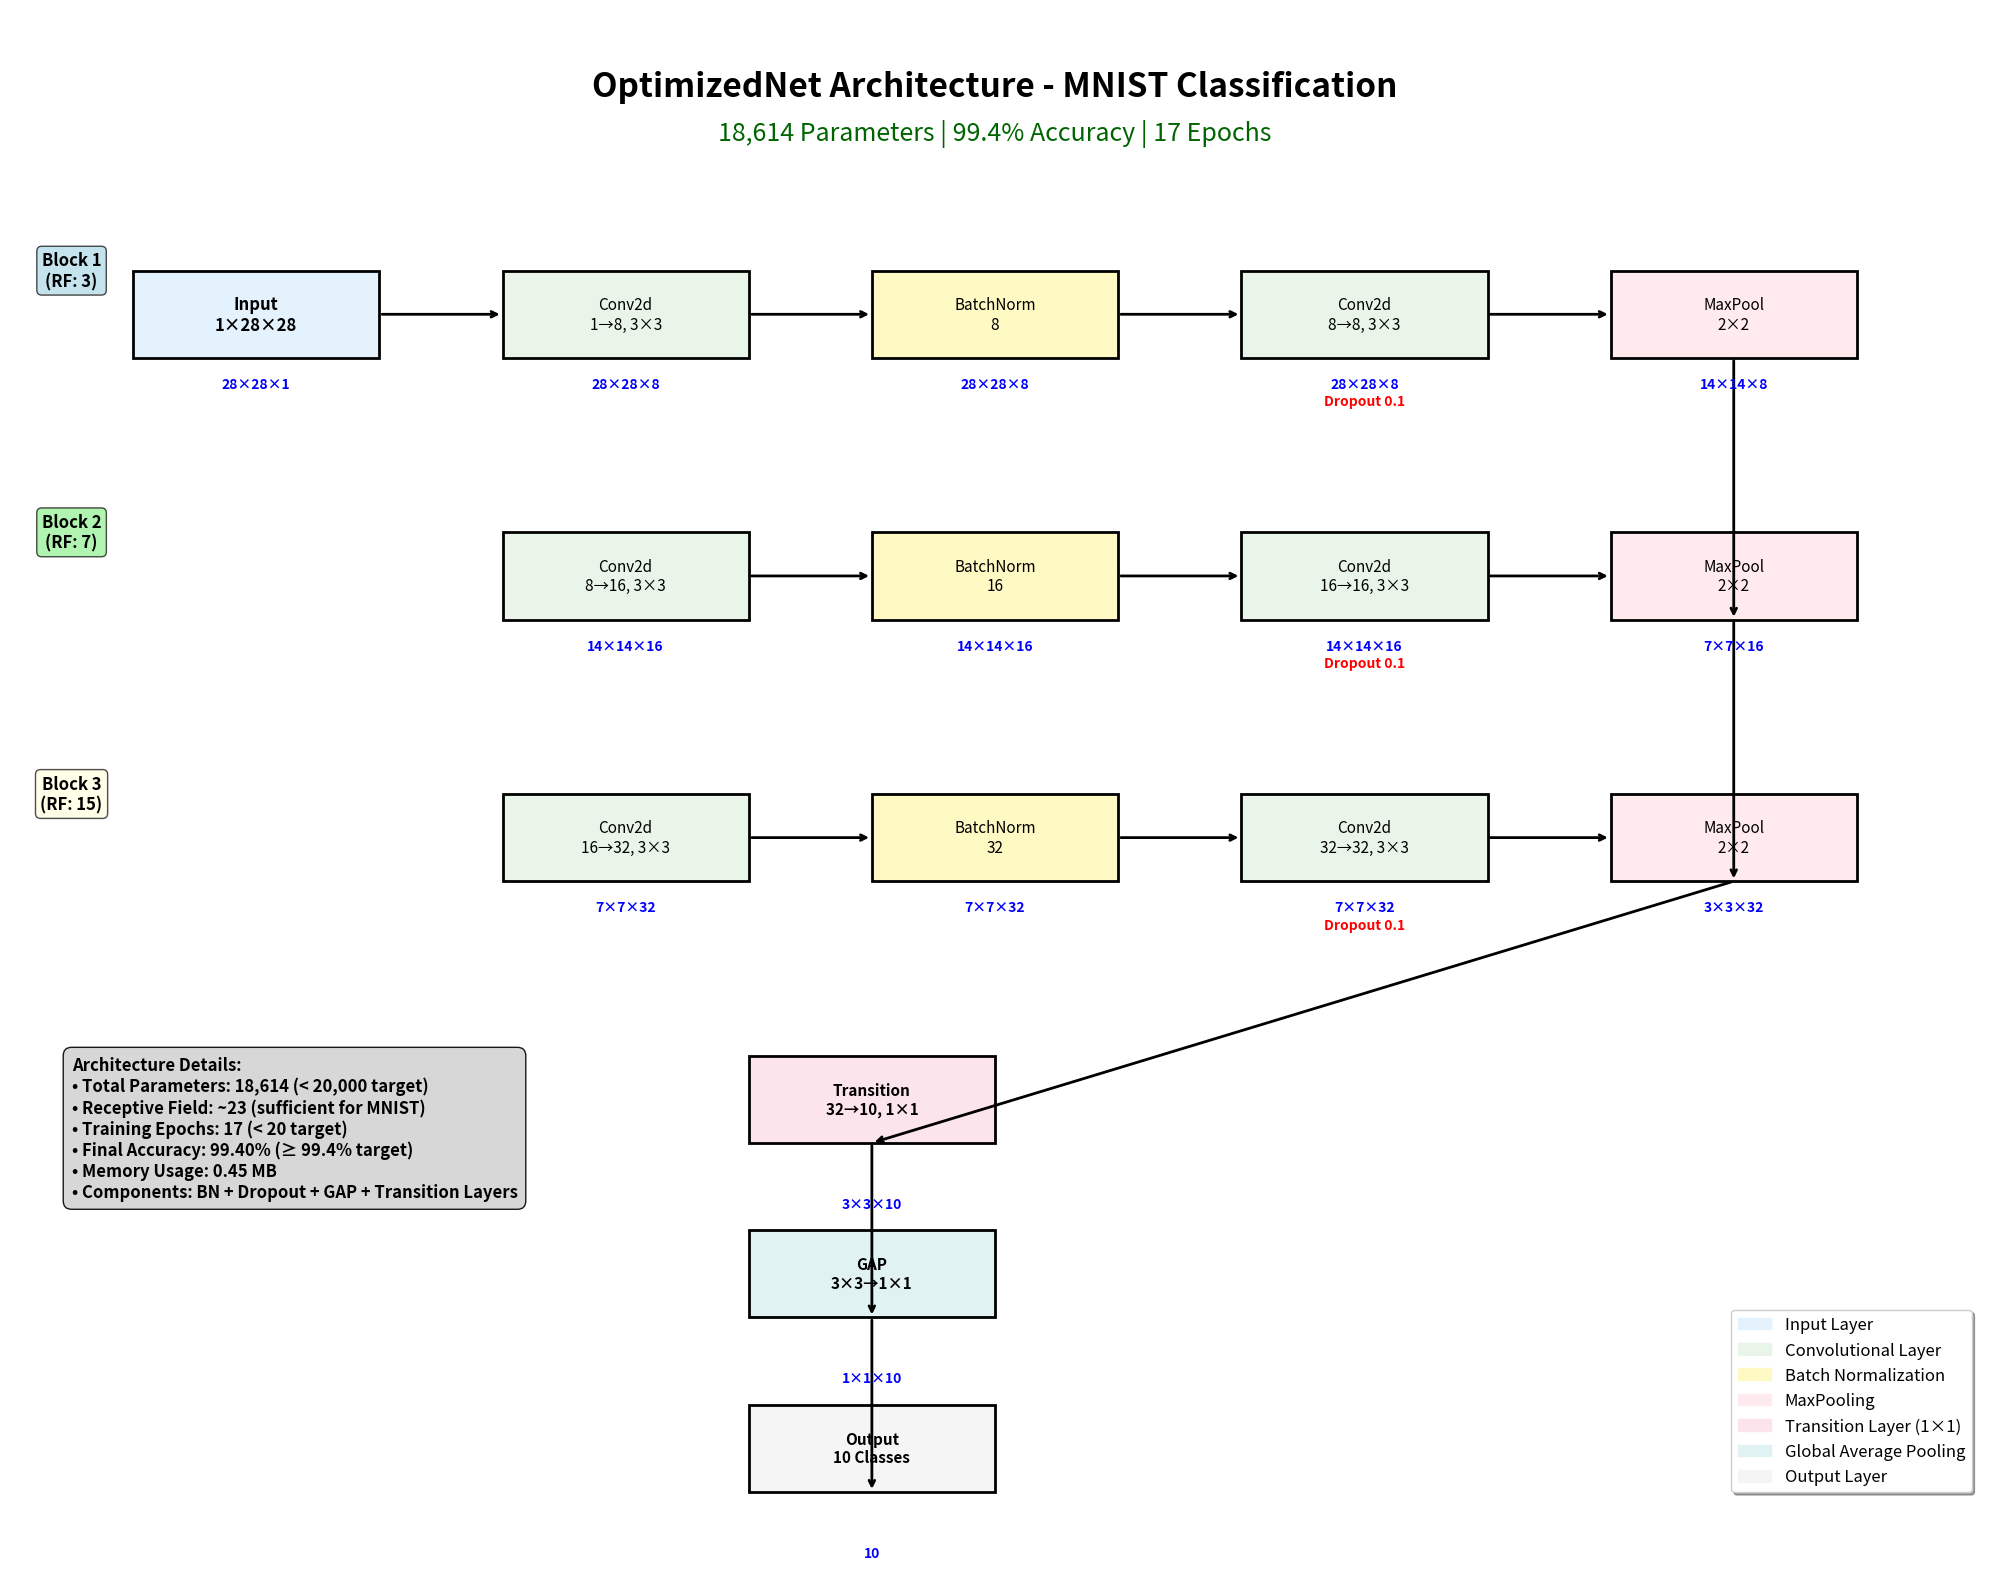

Write the Python code that produced this figure.
"""
Fixed Network Architecture Diagram Generator - No Overlapping Text
"""

import matplotlib.pyplot as plt
import matplotlib.patches as patches
from matplotlib.patches import FancyBboxPatch, Rectangle
import numpy as np

def create_clean_architecture_diagram():
    """Create a clean visual representation of the OptimizedNet architecture"""
    
    fig, ax = plt.subplots(1, 1, figsize=(20, 16))
    ax.set_xlim(0, 16)
    ax.set_ylim(0, 18)
    ax.axis('off')
    
    # Title
    ax.text(8, 17, 'OptimizedNet Architecture - MNIST Classification', 
            fontsize=24, fontweight='bold', ha='center')
    ax.text(8, 16.5, '18,614 Parameters | 99.4% Accuracy | 17 Epochs', 
            fontsize=18, ha='center', style='italic', color='darkgreen')
    
    # Define colors
    colors = {
        'input': '#E3F2FD',      # Light blue
        'conv': '#E8F5E8',       # Light green
        'bn': '#FFF9C4',         # Light yellow
        'pool': '#FFEBEE',       # Light red
        'dropout': '#F3E5F5',    # Light purple
        'transition': '#FCE4EC', # Light pink
        'gap': '#E0F2F1',        # Light teal
        'output': '#F5F5F5'      # Light gray
    }
    
    # Block 1: Input to 14x14
    y_pos = 14
    
    # Input
    input_rect = Rectangle((1, y_pos), 2, 1, facecolor=colors['input'], 
                          edgecolor='black', linewidth=2)
    ax.add_patch(input_rect)
    ax.text(2, y_pos + 0.5, 'Input\n1×28×28', ha='center', va='center', 
            fontweight='bold', fontsize=12)
    
    # Conv1
    conv1_rect = Rectangle((4, y_pos), 2, 1, facecolor=colors['conv'], 
                          edgecolor='black', linewidth=2)
    ax.add_patch(conv1_rect)
    ax.text(5, y_pos + 0.5, 'Conv2d\n1→8, 3×3', ha='center', va='center', fontsize=11)
    
    # BN1
    bn1_rect = Rectangle((7, y_pos), 2, 1, facecolor=colors['bn'], 
                        edgecolor='black', linewidth=2)
    ax.add_patch(bn1_rect)
    ax.text(8, y_pos + 0.5, 'BatchNorm\n8', ha='center', va='center', fontsize=11)
    
    # Conv2
    conv2_rect = Rectangle((10, y_pos), 2, 1, facecolor=colors['conv'], 
                          edgecolor='black', linewidth=2)
    ax.add_patch(conv2_rect)
    ax.text(11, y_pos + 0.5, 'Conv2d\n8→8, 3×3', ha='center', va='center', fontsize=11)
    
    # Dropout indicator - positioned below the image size text
    ax.text(11, y_pos - 0.5, 'Dropout 0.1', ha='center', va='center', 
            fontsize=10, style='italic', color='red', weight='bold')
    
    # Pool1
    pool1_rect = Rectangle((13, y_pos), 2, 1, facecolor=colors['pool'], 
                          edgecolor='black', linewidth=2)
    ax.add_patch(pool1_rect)
    ax.text(14, y_pos + 0.5, 'MaxPool\n2×2', ha='center', va='center', fontsize=11)
    
    # Block 2: 14x14 to 7x7
    y_pos = 11
    
    # Conv3
    conv3_rect = Rectangle((4, y_pos), 2, 1, facecolor=colors['conv'], 
                          edgecolor='black', linewidth=2)
    ax.add_patch(conv3_rect)
    ax.text(5, y_pos + 0.5, 'Conv2d\n8→16, 3×3', ha='center', va='center', fontsize=11)
    
    # BN3
    bn3_rect = Rectangle((7, y_pos), 2, 1, facecolor=colors['bn'], 
                        edgecolor='black', linewidth=2)
    ax.add_patch(bn3_rect)
    ax.text(8, y_pos + 0.5, 'BatchNorm\n16', ha='center', va='center', fontsize=11)
    
    # Conv4
    conv4_rect = Rectangle((10, y_pos), 2, 1, facecolor=colors['conv'], 
                          edgecolor='black', linewidth=2)
    ax.add_patch(conv4_rect)
    ax.text(11, y_pos + 0.5, 'Conv2d\n16→16, 3×3', ha='center', va='center', fontsize=11)
    
    # Dropout indicator - positioned below the image size text
    ax.text(11, y_pos - 0.5, 'Dropout 0.1', ha='center', va='center', 
            fontsize=10, style='italic', color='red', weight='bold')
    
    # Pool2
    pool2_rect = Rectangle((13, y_pos), 2, 1, facecolor=colors['pool'], 
                          edgecolor='black', linewidth=2)
    ax.add_patch(pool2_rect)
    ax.text(14, y_pos + 0.5, 'MaxPool\n2×2', ha='center', va='center', fontsize=11)
    
    # Block 3: 7x7 to 3x3
    y_pos = 8
    
    # Conv5
    conv5_rect = Rectangle((4, y_pos), 2, 1, facecolor=colors['conv'], 
                          edgecolor='black', linewidth=2)
    ax.add_patch(conv5_rect)
    ax.text(5, y_pos + 0.5, 'Conv2d\n16→32, 3×3', ha='center', va='center', fontsize=11)
    
    # BN5
    bn5_rect = Rectangle((7, y_pos), 2, 1, facecolor=colors['bn'], 
                        edgecolor='black', linewidth=2)
    ax.add_patch(bn5_rect)
    ax.text(8, y_pos + 0.5, 'BatchNorm\n32', ha='center', va='center', fontsize=11)
    
    # Conv6
    conv6_rect = Rectangle((10, y_pos), 2, 1, facecolor=colors['conv'], 
                          edgecolor='black', linewidth=2)
    ax.add_patch(conv6_rect)
    ax.text(11, y_pos + 0.5, 'Conv2d\n32→32, 3×3', ha='center', va='center', fontsize=11)
    
    # Dropout indicator - positioned below the image size text
    ax.text(11, y_pos - 0.5, 'Dropout 0.1', ha='center', va='center', 
            fontsize=10, style='italic', color='red', weight='bold')
    
    # Pool3
    pool3_rect = Rectangle((13, y_pos), 2, 1, facecolor=colors['pool'], 
                          edgecolor='black', linewidth=2)
    ax.add_patch(pool3_rect)
    ax.text(14, y_pos + 0.5, 'MaxPool\n2×2', ha='center', va='center', fontsize=11)
    
    # Transition Layer
    y_pos = 5
    trans_rect = Rectangle((6, y_pos), 2, 1, facecolor=colors['transition'], 
                          edgecolor='black', linewidth=2)
    ax.add_patch(trans_rect)
    ax.text(7, y_pos + 0.5, 'Transition\n32→10, 1×1', ha='center', va='center', 
            fontsize=11, fontweight='bold')
    
    # Global Average Pooling
    y_pos = 3
    gap_rect = Rectangle((6, y_pos), 2, 1, facecolor=colors['gap'], 
                        edgecolor='black', linewidth=2)
    ax.add_patch(gap_rect)
    ax.text(7, y_pos + 0.5, 'GAP\n3×3→1×1', ha='center', va='center', 
            fontsize=11, fontweight='bold')
    
    # Output
    y_pos = 1
    output_rect = Rectangle((6, y_pos), 2, 1, facecolor=colors['output'], 
                           edgecolor='black', linewidth=2)
    ax.add_patch(output_rect)
    ax.text(7, y_pos + 0.5, 'Output\n10 Classes', ha='center', va='center', 
            fontsize=11, fontweight='bold')
    
    # Arrows - Horizontal
    arrow_y = 14.5
    arrow_positions_h = [
        ((3, arrow_y), (4, arrow_y)),    # Input to Conv1
        ((6, arrow_y), (7, arrow_y)),    # Conv1 to BN1
        ((9, arrow_y), (10, arrow_y)),   # BN1 to Conv2
        ((12, arrow_y), (13, arrow_y)),  # Conv2 to Pool1
    ]
    
    arrow_y = 11.5
    arrow_positions_h.extend([
        ((6, arrow_y), (7, arrow_y)),    # Conv3 to BN3
        ((9, arrow_y), (10, arrow_y)),   # BN3 to Conv4
        ((12, arrow_y), (13, arrow_y)),  # Conv4 to Pool2
    ])
    
    arrow_y = 8.5
    arrow_positions_h.extend([
        ((6, arrow_y), (7, arrow_y)),    # Conv5 to BN5
        ((9, arrow_y), (10, arrow_y)),   # BN5 to Conv6
        ((12, arrow_y), (13, arrow_y)),  # Conv6 to Pool3
    ])
    
    # Arrows - Vertical
    arrow_positions_v = [
        ((14, 14), (14, 11)),            # Pool1 to Conv3
        ((14, 11), (14, 8)),             # Pool2 to Conv5
        ((14, 8), (7, 5)),               # Pool3 to Transition
        ((7, 5), (7, 3)),                # Transition to GAP
        ((7, 3), (7, 1)),                # GAP to Output
    ]
    
    # Draw horizontal arrows
    for start, end in arrow_positions_h:
        ax.annotate('', xy=end, xytext=start,
                   arrowprops=dict(arrowstyle='->', lw=2, color='black'))
    
    # Draw vertical arrows
    for start, end in arrow_positions_v:
        ax.annotate('', xy=end, xytext=start,
                   arrowprops=dict(arrowstyle='->', lw=2, color='black'))
    
    # Feature map sizes - positioned clearly with proper spacing
    size_positions = [
        (2, 13.7, '28×28×1'),
        (5, 13.7, '28×28×8'),
        (8, 13.7, '28×28×8'),
        (11, 13.7, '28×28×8'),
        (14, 13.7, '14×14×8'),
        (5, 10.7, '14×14×16'),
        (8, 10.7, '14×14×16'),
        (11, 10.7, '14×14×16'),
        (14, 10.7, '7×7×16'),
        (5, 7.7, '7×7×32'),
        (8, 7.7, '7×7×32'),
        (11, 7.7, '7×7×32'),
        (14, 7.7, '3×3×32'),
        (7, 4.3, '3×3×10'),
        (7, 2.3, '1×1×10'),
        (7, 0.3, '10'),
    ]
    
    for x, y, text in size_positions:
        ax.text(x, y, text, ha='center', va='center', 
                fontsize=10, style='italic', color='blue', weight='bold')
    
    # Legend
    legend_elements = [
        patches.Patch(color=colors['input'], label='Input Layer'),
        patches.Patch(color=colors['conv'], label='Convolutional Layer'),
        patches.Patch(color=colors['bn'], label='Batch Normalization'),
        patches.Patch(color=colors['pool'], label='MaxPooling'),
        patches.Patch(color=colors['transition'], label='Transition Layer (1×1)'),
        patches.Patch(color=colors['gap'], label='Global Average Pooling'),
        patches.Patch(color=colors['output'], label='Output Layer'),
    ]
    
    ax.legend(handles=legend_elements, loc='lower right', bbox_to_anchor=(1, 0.05),
              fontsize=12, frameon=True, fancybox=True, shadow=True)
    
    # Architecture details - positioned clearly
    details_text = """Architecture Details:
• Total Parameters: 18,614 (< 20,000 target)
• Receptive Field: ~23 (sufficient for MNIST)
• Training Epochs: 17 (< 20 target)
• Final Accuracy: 99.40% (≥ 99.4% target)
• Memory Usage: 0.45 MB
• Components: BN + Dropout + GAP + Transition Layers"""
    
    ax.text(0.5, 6, details_text, fontsize=12, va='top',
            bbox=dict(boxstyle="round,pad=0.5", facecolor='lightgray', alpha=0.9),
            fontweight='bold')
    
    # Block labels
    ax.text(0.5, 15, 'Block 1\n(RF: 3)', ha='center', va='center', 
            fontsize=12, fontweight='bold', 
            bbox=dict(boxstyle="round,pad=0.3", facecolor='lightblue', alpha=0.7))
    
    ax.text(0.5, 12, 'Block 2\n(RF: 7)', ha='center', va='center', 
            fontsize=12, fontweight='bold',
            bbox=dict(boxstyle="round,pad=0.3", facecolor='lightgreen', alpha=0.7))
    
    ax.text(0.5, 9, 'Block 3\n(RF: 15)', ha='center', va='center', 
            fontsize=12, fontweight='bold',
            bbox=dict(boxstyle="round,pad=0.3", facecolor='lightyellow', alpha=0.7))
    
    plt.tight_layout()
    plt.savefig('network_architecture_clean.png', dpi=300, bbox_inches='tight')
    plt.savefig('network_architecture_clean.pdf', bbox_inches='tight')
    plt.show()
    
    print("Clean architecture diagram saved as 'network_architecture_clean.png' and 'network_architecture_clean.pdf'")

if __name__ == "__main__":
    create_clean_architecture_diagram()
